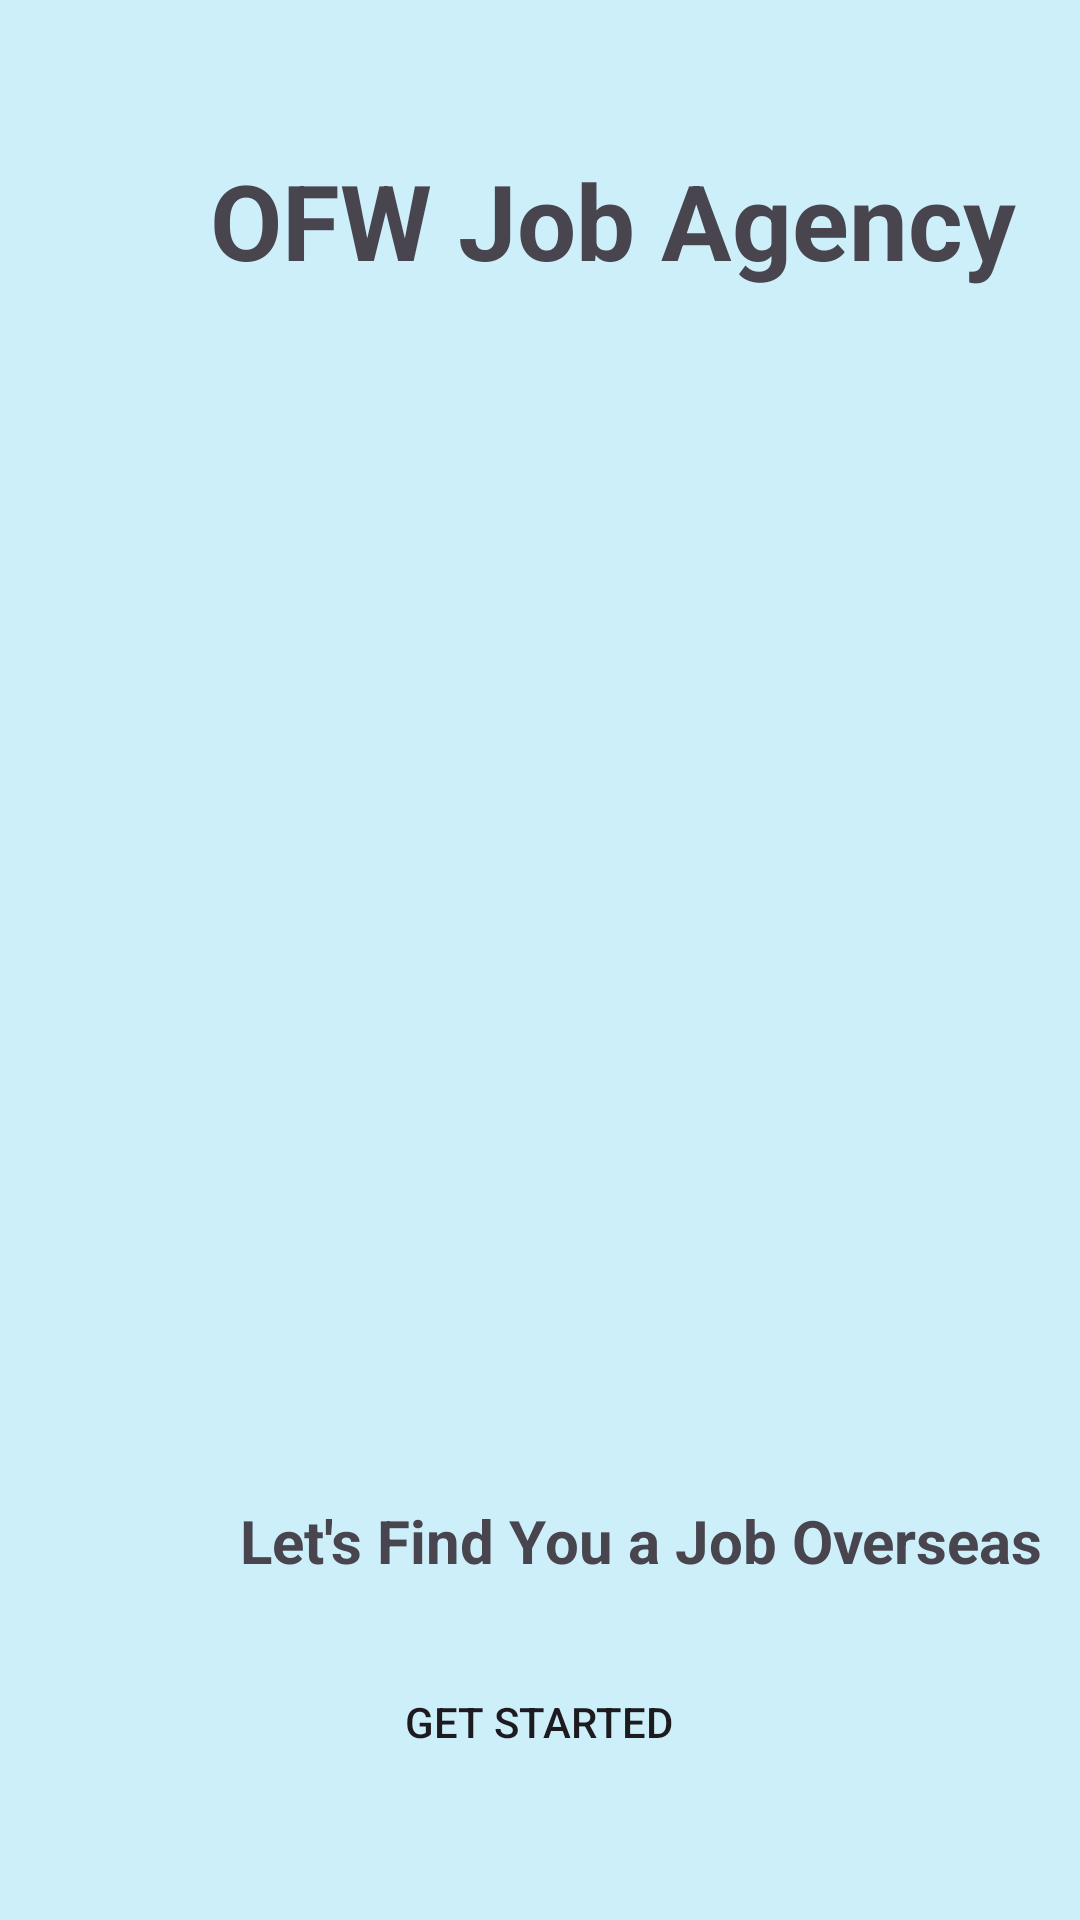

Write the Android layout XML for this screen, with the resource values it uses.
<!-- AndroidManifest.xml: application theme Theme.OFWJobAgency -->
<!-- res/layout/activity_main.xml -->
<?xml version="1.0" encoding="utf-8"?>
<RelativeLayout xmlns:android="http://schemas.android.com/apk/res/android"
    xmlns:tools="http://schemas.android.com/tools"
    android:layout_width="match_parent"
    android:layout_height="match_parent"
    android:id="@+id/main"
    android:background="#5C75E1EF">

    <TextView
        android:layout_width="wrap_content"
        android:layout_height="wrap_content"
        android:text="OFW Job Agency"
        android:textSize="35sp"
        android:textStyle="bold"
        android:layout_marginTop="50dp"
        android:layout_marginStart="70dp"/>

    <ImageView
        android:layout_width="wrap_content"
        android:layout_height="wrap_content"
        android:layout_marginTop="60dp"
        android:layout_marginStart="10dp"
        android:src="@drawable/logo" />

    <TextView
        android:layout_width="wrap_content"
        android:layout_height="wrap_content"
        android:layout_marginTop="500dp"
        android:layout_marginStart="80dp"
        android:text="Let's Find You a Job Overseas"
        android:textSize="20sp"
        android:textStyle="bold"/>

    <Button
        android:id="@+id/btnGetStarted"
        android:layout_width="wrap_content"
        android:layout_height="wrap_content"
        android:layout_marginStart="135dp"
        android:layout_marginTop="550dp"
        android:background="@drawable/rounded_button"
        android:text="GET STARTED" />

    <TextView
        android:layout_width="wrap_content"
        android:layout_height="wrap_content"
        android:layout_marginTop="730dp"
        android:layout_marginStart="5dp"
        android:text="Made by: "
        android:textSize="20sp" />

    <TextView
        android:layout_width="400dp"
        android:layout_height="wrap_content"
        android:layout_marginTop="760dp"
        android:layout_marginStart="5dp"
        android:text="Jayvee Lamberte, Andrey Ibay, Mae Fulgar, Charles James Ceriola, Sean Sanidad"
        android:textSize="15sp" />

</RelativeLayout>
<!-- resources referenced by this layout -->
<resources>
  <style name="Theme.OFWJobAgency" parent="Base.Theme.OFWJobAgency" />
  <style name="Base.Theme.OFWJobAgency" parent="Theme.Material3.DayNight.NoActionBar">
          
          
      </style>
</resources>
